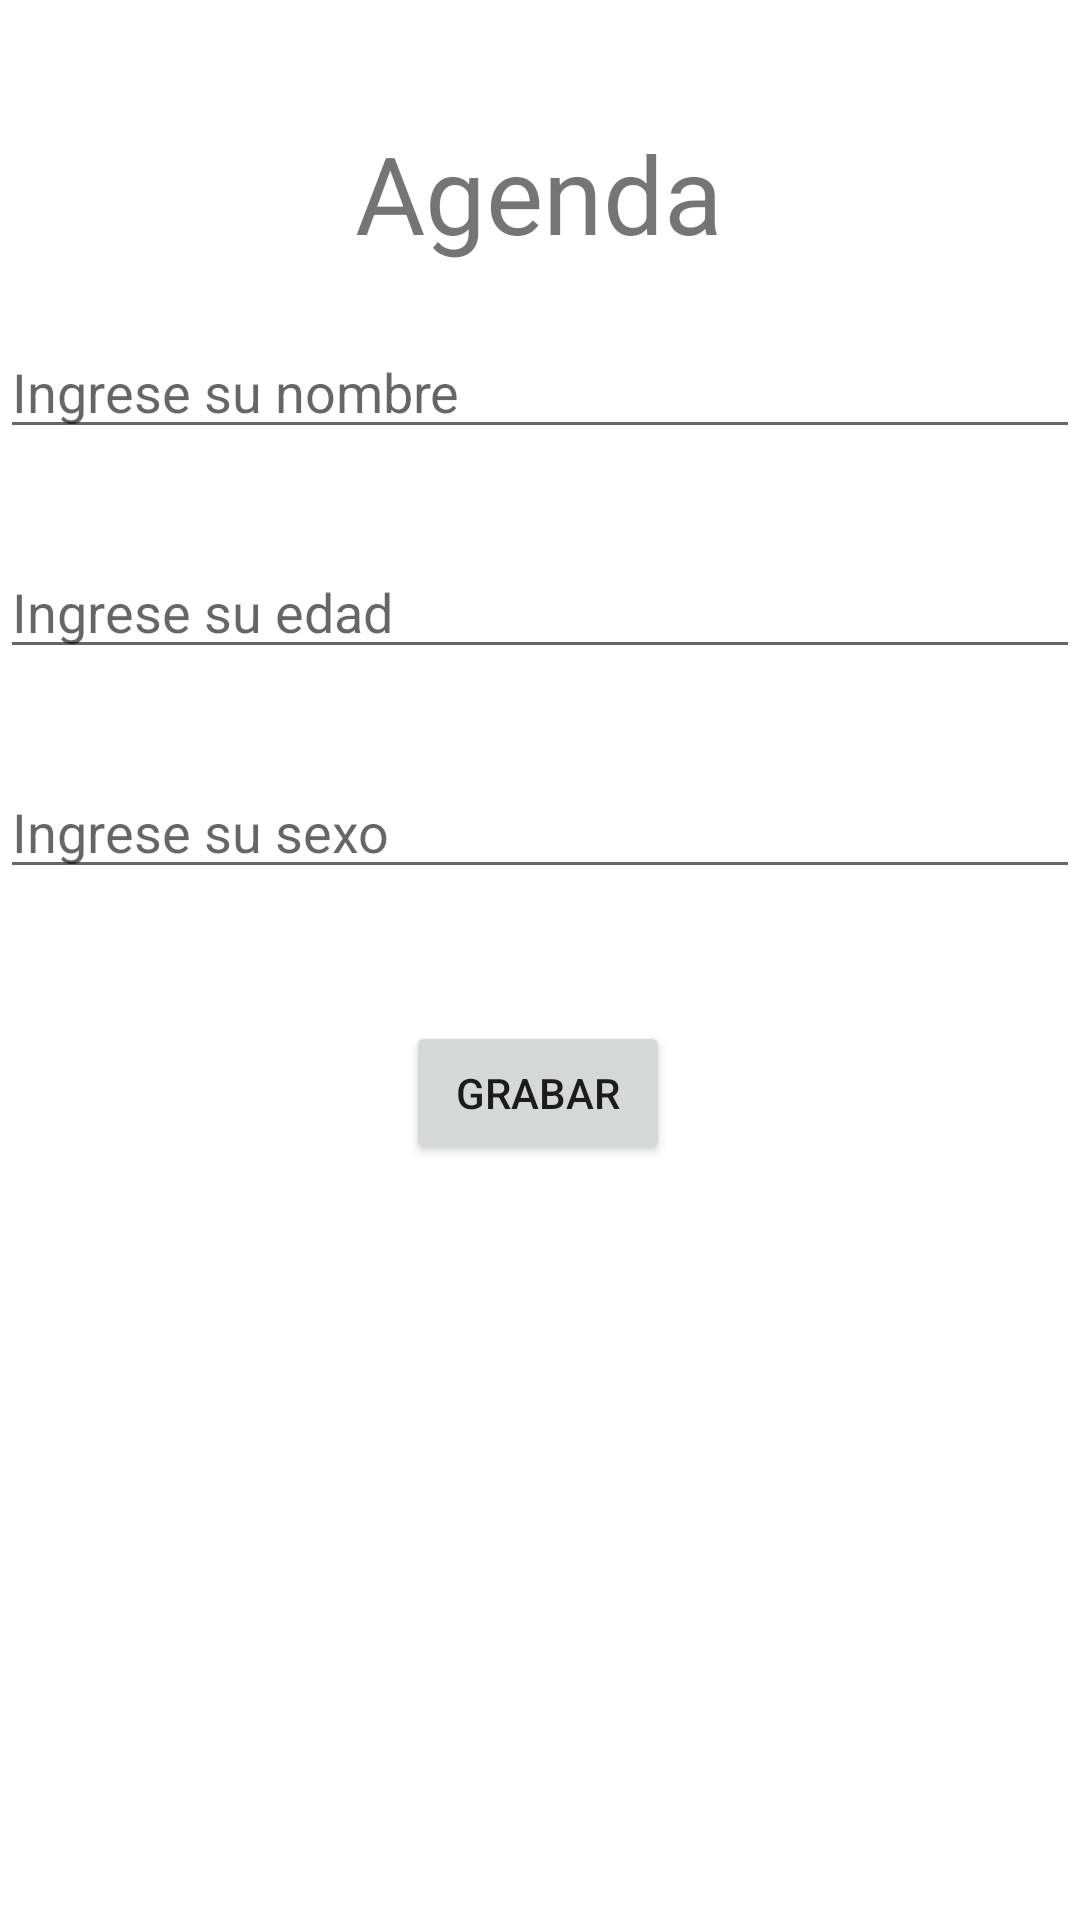

Reconstruct the res/layout file that produces this screen, plus the resources it refers to.
<!-- AndroidManifest.xml: application theme Theme.A7S212021prac9 -->
<!-- res/layout/activity_main.xml -->
<?xml version="1.0" encoding="utf-8"?>
<androidx.constraintlayout.widget.ConstraintLayout xmlns:android="http://schemas.android.com/apk/res/android"
    xmlns:app="http://schemas.android.com/apk/res-auto"
    xmlns:tools="http://schemas.android.com/tools"
    android:layout_width="match_parent"
    android:layout_height="match_parent"
    tools:context=".MainActivity">

    <TextView
        android:id="@+id/textView"
        android:layout_width="wrap_content"
        android:layout_height="wrap_content"
        android:layout_marginTop="40dp"
        android:text="@string/Titulo"
        android:textSize="36sp"
        app:layout_constraintEnd_toEndOf="parent"
        app:layout_constraintHorizontal_bias="0.498"
        app:layout_constraintStart_toStartOf="parent"
        app:layout_constraintTop_toTopOf="parent" />

    <EditText
        android:id="@+id/txtnombre"
        android:layout_width="0dp"
        android:layout_height="wrap_content"
        android:layout_marginTop="20dp"
        android:ems="10"
        android:hint="@string/hnombre"
        android:inputType="textPersonName"
        app:layout_constraintEnd_toEndOf="parent"
        app:layout_constraintHorizontal_bias="0.497"
        app:layout_constraintStart_toStartOf="parent"
        app:layout_constraintTop_toBottomOf="@+id/textView"
        android:importantForAutofill="no" />

    <EditText
        android:id="@+id/txtedad"
        android:layout_width="0dp"
        android:layout_height="wrap_content"
        android:layout_marginTop="32dp"
        android:ems="10"
        android:hint="@string/hedad"
        android:inputType="textPersonName"
        app:layout_constraintEnd_toEndOf="parent"
        app:layout_constraintHorizontal_bias="0.497"
        app:layout_constraintStart_toStartOf="parent"
        app:layout_constraintTop_toBottomOf="@+id/txtnombre"
        android:importantForAutofill="no" />

    <EditText
        android:id="@+id/txtsexo"
        android:layout_width="0dp"
        android:layout_height="wrap_content"
        android:layout_marginTop="32dp"
        android:ems="10"
        android:hint="@string/hsexo"
        android:inputType="textPersonName"
        app:layout_constraintEnd_toEndOf="parent"
        app:layout_constraintStart_toStartOf="parent"
        app:layout_constraintTop_toBottomOf="@+id/txtedad"
        android:importantForAutofill="no" />

    <Button
        android:id="@+id/button"
        android:layout_width="wrap_content"
        android:layout_height="wrap_content"
        android:layout_marginTop="44dp"
        android:onClick="Grabar"
        android:text="@string/bgrabar"
        app:layout_constraintEnd_toEndOf="parent"
        app:layout_constraintHorizontal_bias="0.498"
        app:layout_constraintStart_toStartOf="parent"
        app:layout_constraintTop_toBottomOf="@+id/txtsexo" />

    <GridView
        android:id="@+id/gvDatos"
        android:layout_width="389dp"
        android:layout_height="279dp"
        android:layout_marginTop="16dp"
        android:numColumns="3"
        app:layout_constraintEnd_toEndOf="parent"
        app:layout_constraintStart_toStartOf="parent"
        app:layout_constraintTop_toBottomOf="@+id/button" />
</androidx.constraintlayout.widget.ConstraintLayout>
<!-- resources referenced by this layout -->
<resources>
  <string name="Titulo">Agenda</string>
  <string name="bgrabar">Grabar</string>
  <string name="hedad">Ingrese su edad</string>
  <string name="hnombre">Ingrese su nombre</string>
  <string name="hsexo">Ingrese su sexo</string>
  <style name="Theme.A7S212021prac9" parent="Theme.MaterialComponents.DayNight.DarkActionBar">
          
          <item name="colorPrimary">@color/purple_500</item>
          <item name="colorPrimaryVariant">@color/purple_700</item>
          <item name="colorOnPrimary">@color/white</item>
          
          <item name="colorSecondary">@color/teal_200</item>
          <item name="colorSecondaryVariant">@color/teal_700</item>
          <item name="colorOnSecondary">@color/black</item>
          
          <item name="android:statusBarColor" tools:targetApi="l">?attr/colorPrimaryVariant</item>
          
      </style>
  <!-- not gathered from this repository: default colours our renderer supplied (Android Studio template values) -->
  <color name="purple_500">#FF6200EE</color>
  <color name="purple_700">#FF3700B3</color>
  <color name="teal_200">#FF03DAC5</color>
  <color name="teal_700">#FF018786</color>
  <color name="black">#FF000000</color>
  <color name="white">#FFFFFFFF</color>
</resources>
